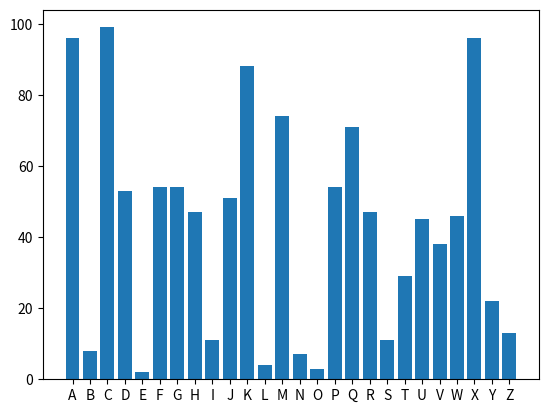

Write the Python code that produced this figure.
# -*- coding: utf-8 -*-
"""
Created on Fri Sep  4 15:43:37 2020

[redacted]
"""



# capitals = {'France':'Paris','Spain':'Madrid','United Kingdom':'London',
#             'India':'New Delhi','United States':'Washington DC','Italy':'Rome',
#             'Denmark':'Copenhagen','Germany':'Berlin','Greece':'Athens',
#             'Bulgaria':'Sofia','Ireland':'Dublin','Mexico':'Mexico City'
#             }

# user_inp=(input("Enter the country to find it's capital\n>>")).capitalize()
# while user_inp not in capitals:
#     print('Wrong Input')
#     user_inp=(input("Enter the valid country to find it's capital\n>>")).capitalize()
# print(f'The capital of {user_inp} is {capitals[user_inp]}') 

# a=0
# b=1
# fibb_dict={}
# for i in range(1,13):
#     fibb_dict[i]=a
#     a,b=b,a+b
# print(fibb_dict)


# companies = ['Python DS', 'PythonSoft', 'Pythazon', 'Pybook']
# key_names = ['Open','High','Low','Close']
# prices = [[12.87, 13.23, 11.42, 13.10],[23.54,25.76,21.87,22.33],
# [98.99,102.34,97.21,100.065],[203.63,207.54,202.43,205.24]]


# # c_key_P={}
# # for i in companies:
# #     key_dic={}
# #     for j in range(len(key_names)):
# #         key_dic[key_names[j]]=prices[j]
# #     c_key_P[i]=key_names[j]
        
# d_1={}    
# for i in range(len(prices)):
#     d_1[companies[i]]=dict(zip(key_names,prices[i]))
        
        
        
# import datetime
# time1 = datetime.timedelta(days=365,hours=23, minutes=59, seconds=59)
# time2 = datetime.timedelta(366)
# print(time2-time1)

# birthday=datetime.date(1994, 7, 21)
# age=datetime.date.today()-birthday

import random
ran_char_dict={}
letter='ABCDEFGHIJKLMNOPQRSTUVWXYZ'
for ch in letter:
    ran_char_dict[ch]=random.randint(1, 101)
print(ran_char_dict)

import matplotlib.pyplot as plt
x,y=zip(*ran_char_dict.items())
plt.bar(x,y)

























